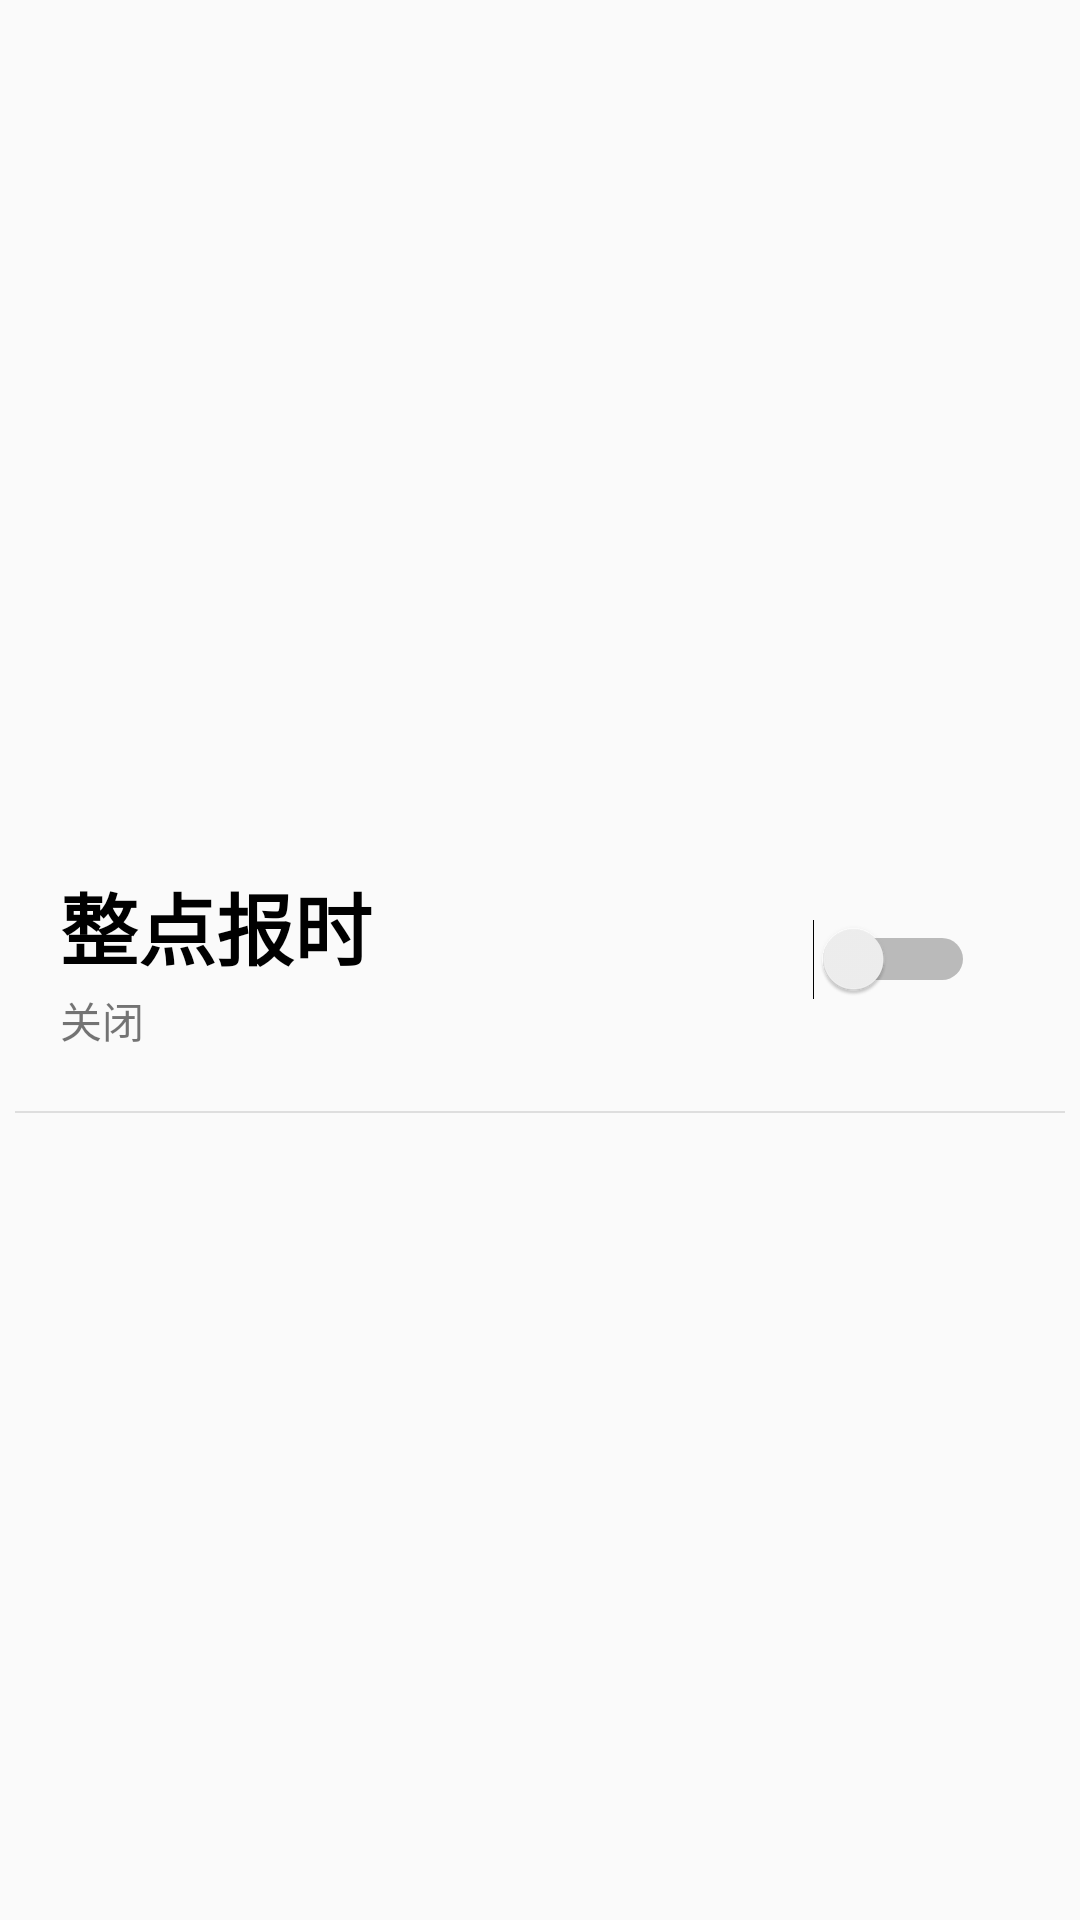

Write the Android layout XML for this screen, with the resource values it uses.
<!-- AndroidManifest.xml: application theme AppTheme -->
<!-- res/layout/new_chime_fragment.xml -->
<?xml version="1.0" encoding="utf-8"?>
<RelativeLayout xmlns:android="http://schemas.android.com/apk/res/android"
    android:layout_width="wrap_content"
    android:layout_height="wrap_content"
    android:orientation="vertical">

    <RelativeLayout
        android:id="@+id/time"
        android:layout_width="wrap_content"
        android:layout_height="wrap_content"
        android:layout_centerVertical="true"
        android:orientation="horizontal"
        android:padding="20dp">

        <TextView
            android:id="@+id/hour"
            android:layout_width="wrap_content"
            android:layout_height="wrap_content"
            android:text="@string/navigation_menu_chime"
            android:textColor="@color/text_black"
            android:textSize="@dimen/text_size_26"
            android:textStyle="bold" />

        <TextView
            android:id="@+id/dian"
            android:layout_width="wrap_content"
            android:layout_height="wrap_content"
            android:layout_toRightOf="@+id/hour"
            android:text=""
            android:textColor="@color/text_black"
            android:textSize="@dimen/text_size_26"
            android:textStyle="bold" />

        <TextView
            android:id="@+id/minute"
            android:layout_width="wrap_content"
            android:layout_height="wrap_content"
            android:layout_toRightOf="@+id/dian"
            android:text=""
            android:textColor="@color/text_black"
            android:textSize="@dimen/text_size_26"
            android:textStyle="bold" />


        <TextView
            android:id="@+id/isOpen"
            android:layout_width="wrap_content"
            android:layout_height="wrap_content"
            android:layout_below="@+id/dian"
            android:layout_marginTop="5dp"
            android:layout_toRightOf="@+id/content"
            android:text="关闭" />
    </RelativeLayout>

    <View
        android:layout_width="match_parent"
        android:layout_height="@dimen/divider_height"
        android:layout_below="@+id/time"
        android:layout_marginLeft="5dp"
        android:layout_marginRight="5dp"
        android:background="@color/divider"></View>

    <Switch
        android:id="@+id/send"
        android:layout_width="wrap_content"
        android:layout_height="wrap_content"
        android:layout_alignParentRight="true"
        android:layout_centerVertical="true"
        android:layout_marginRight="15dp"
        android:checked="false"
        android:padding="20dp" />
</RelativeLayout>
<!-- resources referenced by this layout -->
<resources>
  <color name="divider">#dedede</color>
  <color name="text_black">#000000</color>
  <dimen name="divider_height">0.5dp</dimen>
  <dimen name="text_size_26">26sp</dimen>
  <string name="navigation_menu_chime">整点报时</string>
  <style name="AppTheme" parent="Theme.AppCompat.Light.NoActionBar">
          
          <item name="colorPrimary">@color/multifunction</item>
          <item name="colorPrimaryDark">@color/multifunction</item>
          <item name="colorAccent">@color/colorAccent</item>
      </style>
  <color name="multifunction">#02dac1</color>
  <color name="colorAccent">#02dac1</color>
</resources>
